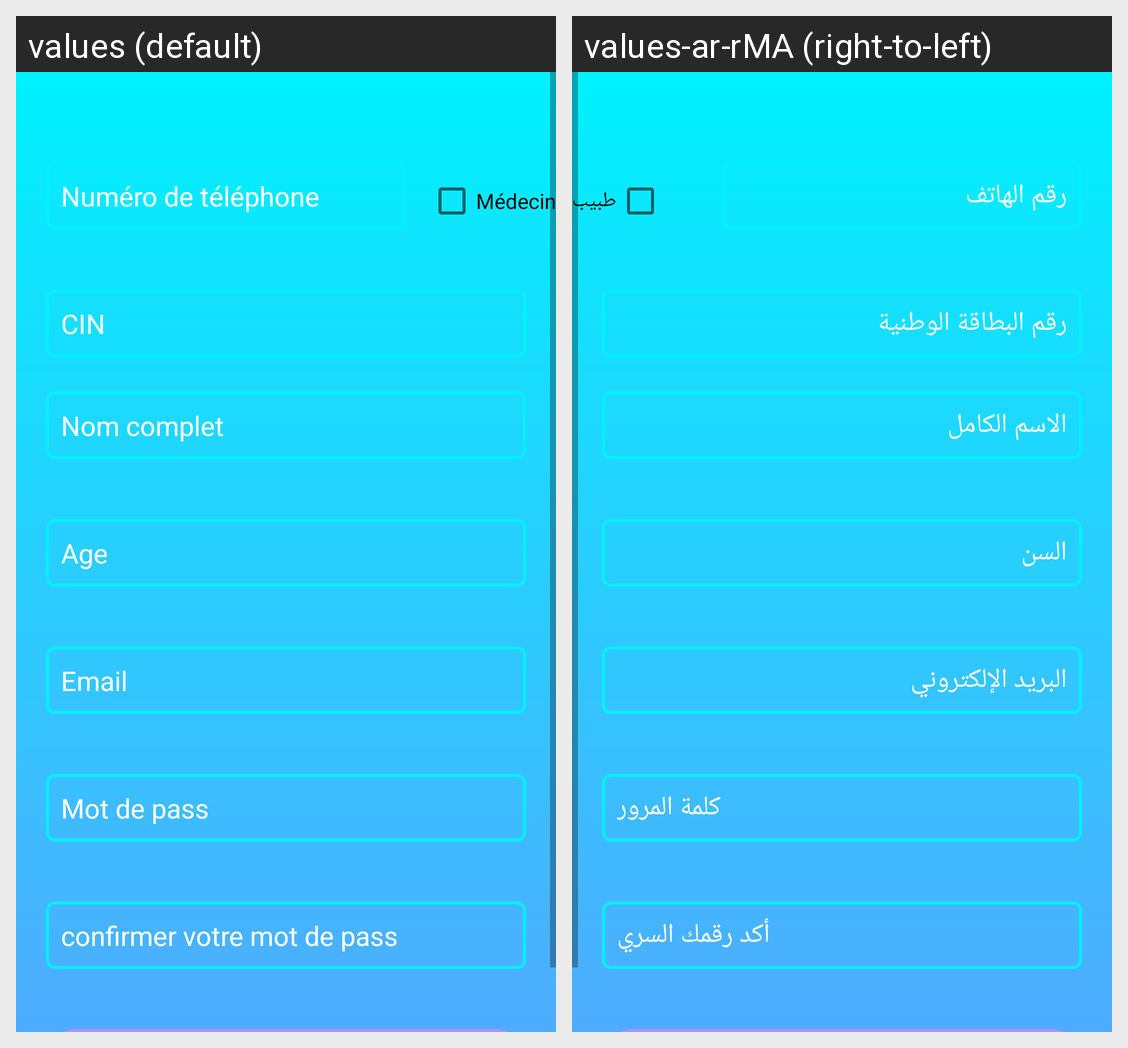

Locale-by-locale string values for the Android screen shown in this grid:
Android screen res/layout/activity_register_user.xml rendered under 2 locales, left to right: values (default), values-ar-rMA (right-to-left). Device: Nexus 5 (rendered at 1080×1920; each locale shown at half size, 540×960, under a caption strip naming it); theme Theme.MaterialComponents.DayNight.NoActionBar.
Strings drawn on this screen, with the default value and each locale's value (text and hints the layout hard-codes, and strings that could not be matched under every locale, appear in the picture but are not listed):

cin
  values: CIN
  values-ar-rMA: رقم البطاقة الوطنية

nom_complet
  values: Nom complet
  values-ar-rMA: الاسم الكامل

Age
  values: Age
  values-ar-rMA: السن

email
  values: Email
  values-ar-rMA: البريد الإلكتروني

password
  values: Mot de pass
  values-ar-rMA: كلمة المرور

re_password
  values: confirmer votre mot de pass
  values-ar-rMA: أكد رقمك السري
